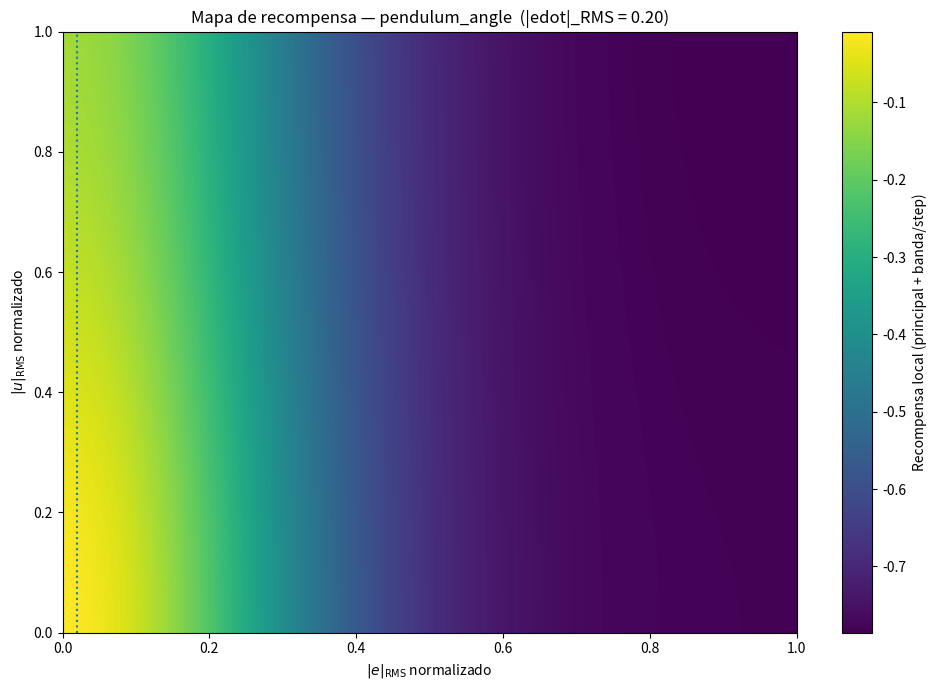

This figure's Python source: (Note: this script raises an exception after producing the figure.)
import numpy as np
import matplotlib.pyplot as plt
from pathlib import Path

out_dir = Path("reward_validation_v2")
out_dir.mkdir(parents=True, exist_ok=True)

proposal = {
    "principal_reward": {
        "features": {
            "L_e": {"weight": 0.78, "scaled": 8.0, "setpoint": 0.0},
            "L_edot": {"weight": 0.10, "scaled": 3.0, "setpoint": 0.0},
            "L_u": {"weight": 0.12, "scaled": 2.5, "setpoint": 0.0},
        },
        "feature_gates": {
            "L_e": {
                "pendulum_angle": {"type": "constant", "value": 1.0},
                "cart_position": {"type": "exp", "scaled": 0.35, "min_factor": 0.20, "max_factor": 1.0},
            },
            "L_edot": {
                "pendulum_angle": {"type": "exp", "scaled": 0.45, "min_factor": 0.05, "max_factor": 1.0},
                "cart_position": {"type": "exp", "scaled": 0.18, "min_factor": 0.00, "max_factor": 1.0},
            },
            "L_u": {
                "pendulum_angle": {"type": "exp", "scaled": 0.35, "min_factor": 0.05, "max_factor": 1.0},
                "cart_position": {"type": "exp", "scaled": 0.16, "min_factor": 0.00, "max_factor": 1.0},
            },
        },
    },
    "extra_rewards": {
        "bandwidth_bonus": {
            "per_step_band_bonus": 0.003,
            "ranges": {"pendulum_angle": 0.020, "cart_position": 0.015},
        },
    },
}

def exp_gate(abs_error_rms, scaled, min_factor=0.0, max_factor=1.0):
    factor = np.exp(-((abs_error_rms / scaled) ** 2))
    return np.clip(factor, min_factor, max_factor)

def gate_value(var_obj, feature, abs_error_rms):
    cfg = proposal["principal_reward"]["feature_gates"][feature][var_obj]
    if cfg["type"] == "constant":
        return np.ones_like(abs_error_rms) * cfg["value"]
    return exp_gate(abs_error_rms, cfg["scaled"], cfg["min_factor"], cfg["max_factor"])

def feature_reward(weight, scaled, L_value, gate):
    return -gate * weight * (1.0 - np.exp(-scaled * (L_value ** 2)))

def total_local_reward(var_obj, e_rms, edot_rms, u_rms):
    L_e = np.clip(e_rms, 0.0, 1.0)
    L_edot = np.clip(edot_rms, 0.0, 1.0)
    L_u = np.clip(u_rms, 0.0, 1.0)

    w = proposal["principal_reward"]["features"]
    g_e = gate_value(var_obj, "L_e", e_rms)
    g_edot = gate_value(var_obj, "L_edot", e_rms)
    g_u = gate_value(var_obj, "L_u", e_rms)

    r_e = feature_reward(w["L_e"]["weight"], w["L_e"]["scaled"], L_e, g_e)
    r_edot = feature_reward(w["L_edot"]["weight"], w["L_edot"]["scaled"], L_edot, g_edot)
    r_u = feature_reward(w["L_u"]["weight"], w["L_u"]["scaled"], L_u, g_u)

    band_bonus = np.where(
        e_rms <= proposal["extra_rewards"]["bandwidth_bonus"]["ranges"][var_obj],
        proposal["extra_rewards"]["bandwidth_bonus"]["per_step_band_bonus"],
        0.0,
    )
    return r_e + r_edot + r_u + band_bonus

def save_reward_map_error_vs_u(var_obj, fixed_edot=0.20):
    e_vals = np.linspace(0.0, 1.0, 400)
    u_vals = np.linspace(0.0, 1.0, 400)
    E, U = np.meshgrid(e_vals, u_vals)
    reward_map = total_local_reward(var_obj, E, np.full_like(E, fixed_edot), U)
    plt.figure(figsize=(10, 7))
    im = plt.imshow(
        reward_map, origin="lower", aspect="auto",
        extent=[e_vals.min(), e_vals.max(), u_vals.min(), u_vals.max()]
    )
    plt.colorbar(im, label="Recompensa local (principal + banda/step)")
    plt.xlabel(r"$|e|_{\mathrm{RMS}}$ normalizado")
    plt.ylabel(r"$|u|_{\mathrm{RMS}}$ normalizado")
    plt.title(f"Mapa de recompensa — {var_obj}  (|edot|_RMS = {fixed_edot:.2f})")
    plt.axvline(proposal["extra_rewards"]["bandwidth_bonus"]["ranges"][var_obj], linestyle=":")
    plt.tight_layout()
    plt.savefig(out_dir / f"reward_map_error_vs_u_{var_obj}.png", dpi=180, bbox_inches="tight")
    plt.close()

def save_reward_map_error_vs_edot(var_obj, fixed_u=0.20):
    e_vals = np.linspace(0.0, 1.0, 400)
    edot_vals = np.linspace(0.0, 1.0, 400)
    E, EDOT = np.meshgrid(e_vals, edot_vals)
    reward_map = total_local_reward(var_obj, E, EDOT, np.full_like(E, fixed_u))
    plt.figure(figsize=(10, 7))
    im = plt.imshow(
        reward_map, origin="lower", aspect="auto",
        extent=[e_vals.min(), e_vals.max(), edot_vals.min(), edot_vals.max()]
    )
    plt.colorbar(im, label="Recompensa local (principal + banda/step)")
    plt.xlabel(r"$|e|_{\mathrm{RMS}}$ normalizado")
    plt.ylabel(r"$|\\dot e|_{\mathrm{RMS}}$ normalizado")
    plt.title(f"Mapa de recompensa — {var_obj}  (|u|_RMS = {fixed_u:.2f})")
    plt.axvline(proposal["extra_rewards"]["bandwidth_bonus"]["ranges"][var_obj], linestyle=":")
    plt.tight_layout()
    plt.savefig(out_dir / f"reward_map_error_vs_edot_{var_obj}.png", dpi=180, bbox_inches="tight")
    plt.close()

def save_reward_profile(var_obj):
    e_vals = np.linspace(0.0, 1.0, 700)
    scenarios = [
        {"label": r"ideal: $|edot|=0.00,\ |u|=0.00$", "edot": 0.00, "u": 0.00},
        {"label": r"suave: $|edot|=0.10,\ |u|=0.10$", "edot": 0.10, "u": 0.10},
        {"label": r"medio: $|edot|=0.25,\ |u|=0.25$", "edot": 0.25, "u": 0.25},
        {"label": r"agresivo: $|edot|=0.50,\ |u|=0.50$", "edot": 0.50, "u": 0.50},
    ]
    plt.figure(figsize=(10, 7))
    for s in scenarios:
        reward_curve = total_local_reward(
            var_obj=var_obj,
            e_rms=e_vals,
            edot_rms=np.full_like(e_vals, s["edot"]),
            u_rms=np.full_like(e_vals, s["u"]),
        )
        plt.plot(e_vals, reward_curve, label=s["label"])
    plt.axvline(proposal["extra_rewards"]["bandwidth_bonus"]["ranges"][var_obj], linestyle=":")
    plt.xlabel(r"$|e|_{\mathrm{RMS}}$ normalizado")
    plt.ylabel("Recompensa local (principal + banda/step)")
    plt.title(f"Perfil de recompensa — {var_obj}")
    plt.legend()
    plt.tight_layout()
    plt.savefig(out_dir / f"reward_profile_{var_obj}.png", dpi=180, bbox_inches="tight")
    plt.close()

def save_gate_profile(var_obj):
    e_vals = np.linspace(0.0, 1.0, 700)
    plt.figure(figsize=(10, 7))
    plt.plot(e_vals, gate_value(var_obj, "L_e", e_vals), label=r"$g_e$")
    plt.plot(e_vals, gate_value(var_obj, "L_edot", e_vals), label=r"$g_{edot}$")
    plt.plot(e_vals, gate_value(var_obj, "L_u", e_vals), label=r"$g_u$")
    plt.axvline(proposal["extra_rewards"]["bandwidth_bonus"]["ranges"][var_obj], linestyle=":")
    plt.xlabel(r"$|e|_{\mathrm{RMS}}$ normalizado")
    plt.ylabel("Valor de compuerta")
    plt.title(f"Perfil de compuertas — {var_obj}")
    plt.legend()
    plt.tight_layout()
    plt.savefig(out_dir / f"gate_profile_{var_obj}.png", dpi=180, bbox_inches="tight")
    plt.close()

for var in ["pendulum_angle", "cart_position"]:
    save_reward_map_error_vs_u(var, fixed_edot=0.20)
    save_reward_map_error_vs_edot(var, fixed_u=0.20)
    save_reward_profile(var)
    save_gate_profile(var)
